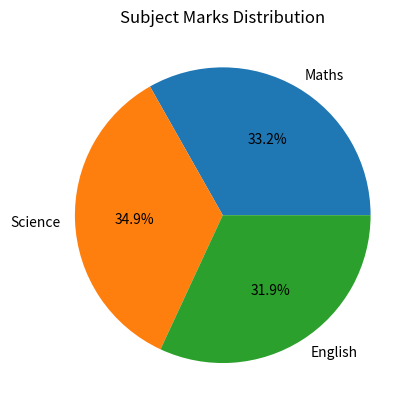

This figure's Python source:
import matplotlib.pyplot as plt

subjects = ["Maths","Science","English"]

marks = [78,82,75]

plt.pie(marks, labels=subjects, autopct='%1.1f%%')

plt.title("Subject Marks Distribution")

plt.show()
